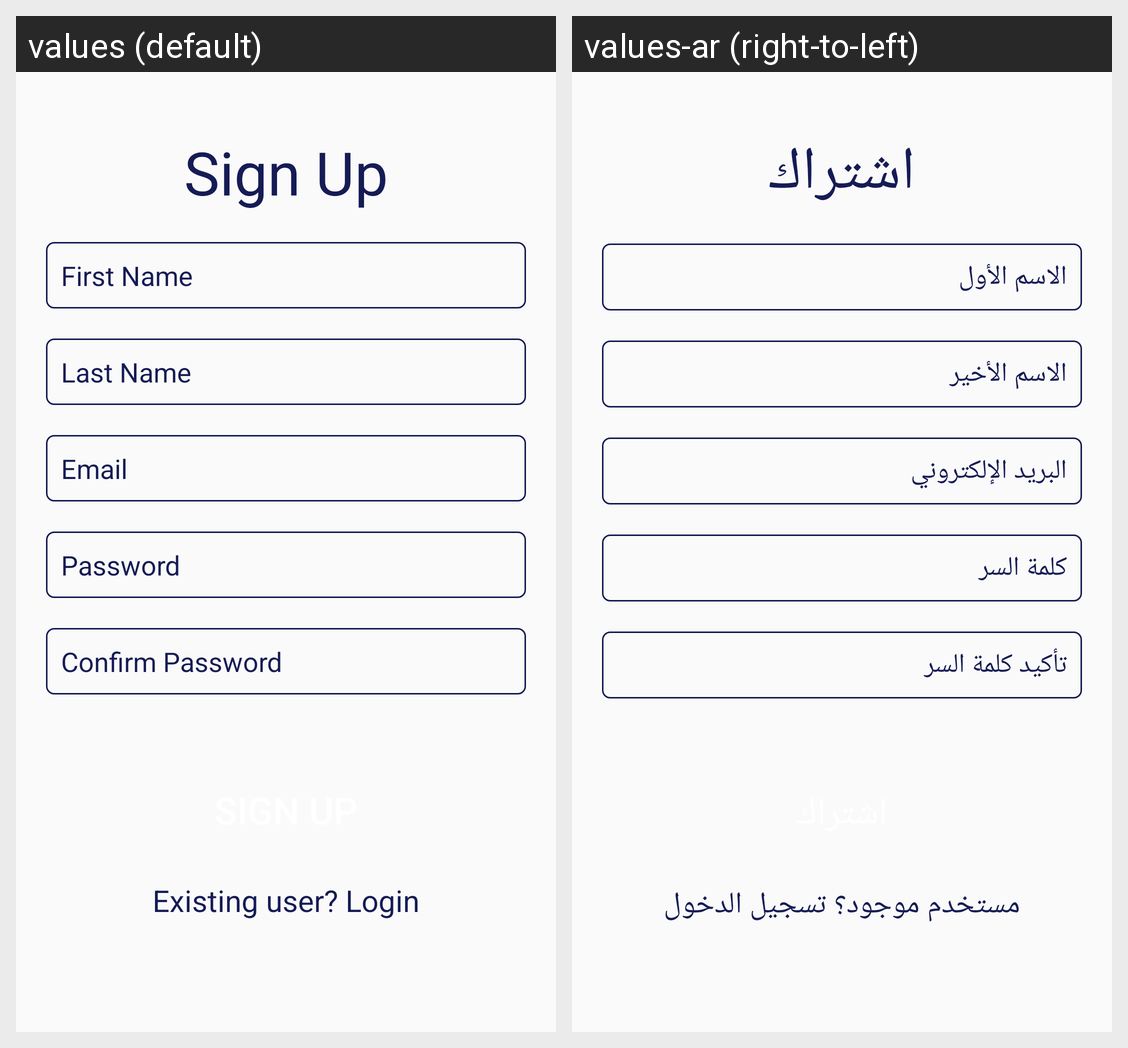

The Android screen above is rendered under two locales of the same app. Produce the string resources it draws, with the default and per-locale values.
Android screen res/layout/activity_sign_up.xml rendered under 2 locales, left to right: values (default), values-ar (right-to-left). Device: Nexus 5 (rendered at 1080×1920; each locale shown at half size, 540×960, under a caption strip naming it); theme AppTheme.
Strings drawn on this screen, with the default value and each locale's value (text and hints the layout hard-codes, and strings that could not be matched under every locale, appear in the picture but are not listed):

signup
  values: Sign Up
  values-ar: اشتراك

firstname
  values: First Name
  values-ar: الاسم الأول

lastname
  values: Last Name
  values-ar: الاسم الأخير

Email
  values: Email
  values-ar: البريد الإلكتروني

password
  values: Password
  values-ar: كلمة السر

confirmpass
  values: Confirm Password
  values-ar: تأكيد كلمة السر

existuser
  values: Existing user? Login
  values-ar: مستخدم موجود؟ تسجيل الدخول
